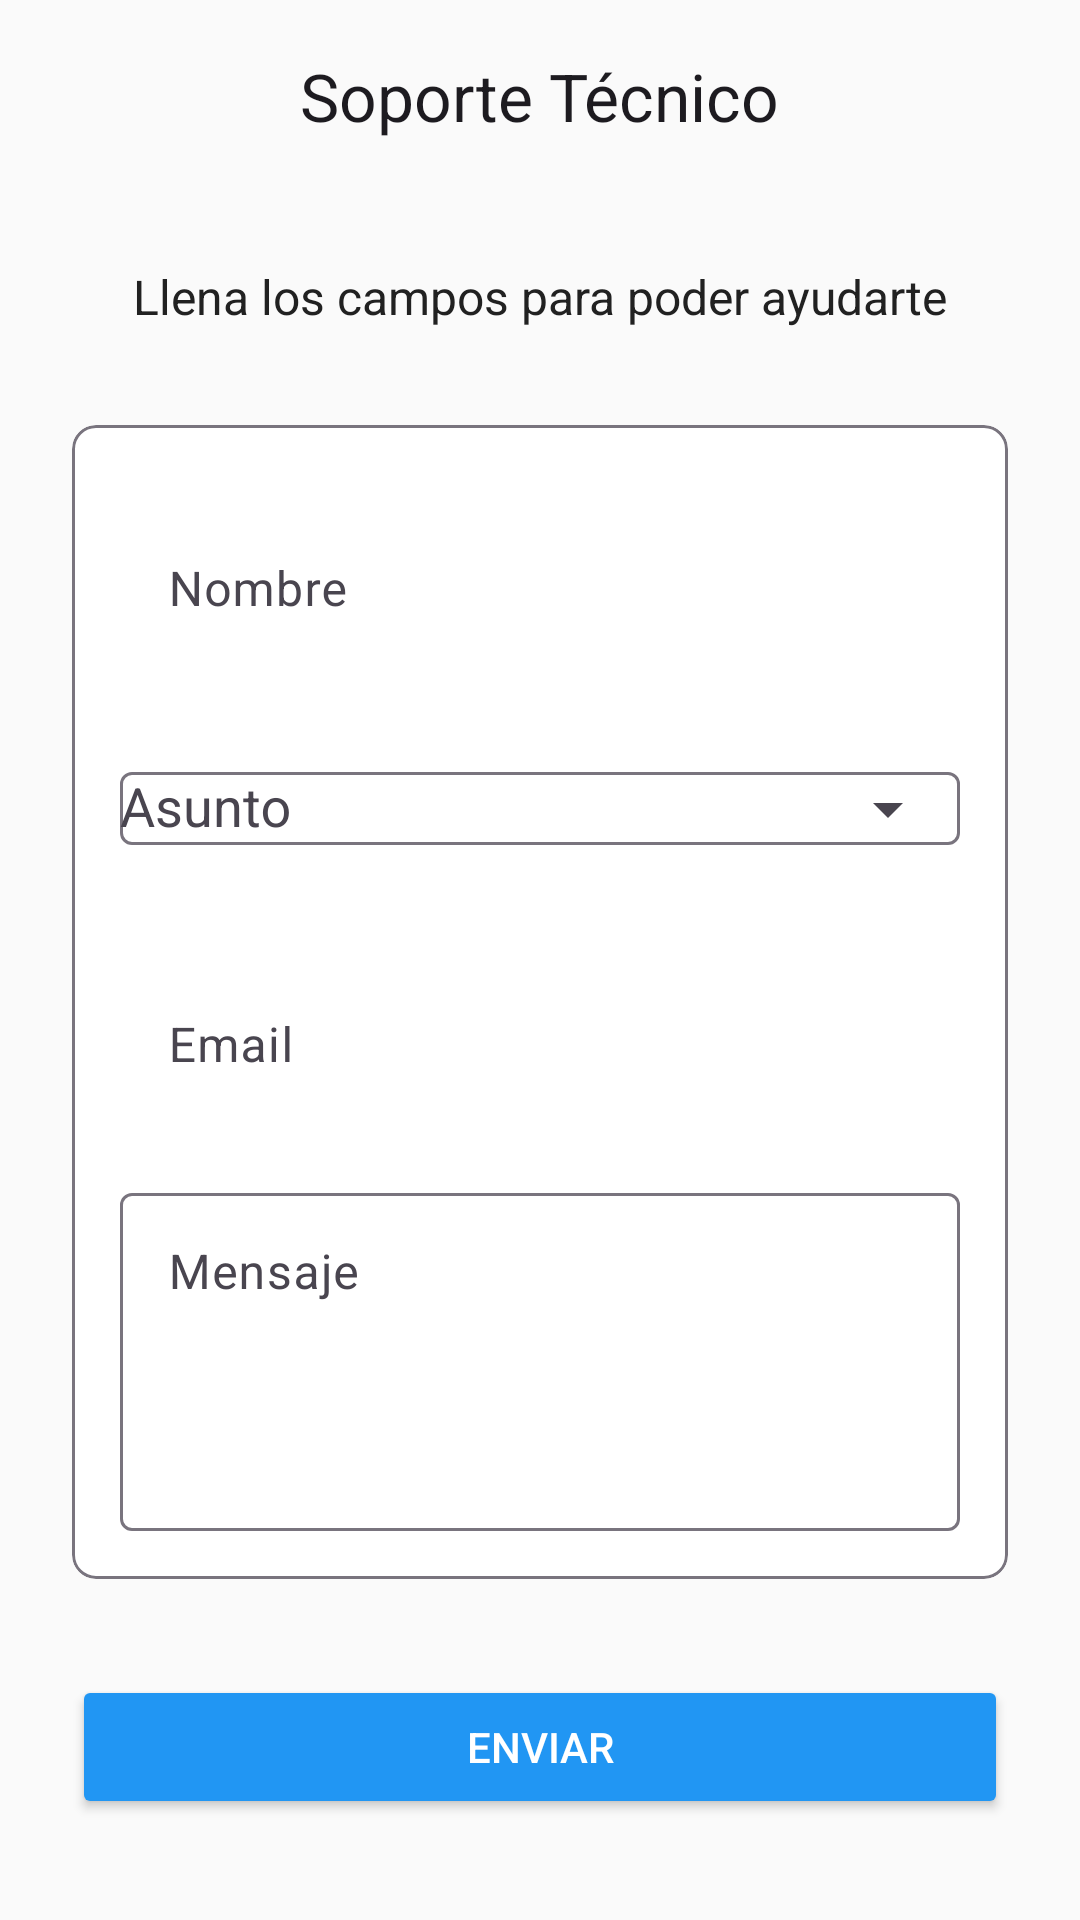

This screen was rendered from an Android layout file. Write that file and the resources it references.
<!-- AndroidManifest.xml: application theme Theme.SivarEats -->
<!-- res/layout/activity_soporte_tecnico.xml -->
<?xml version="1.0" encoding="utf-8"?>
<LinearLayout xmlns:android="http://schemas.android.com/apk/res/android"
    xmlns:app="http://schemas.android.com/apk/res-auto"
    xmlns:tools="http://schemas.android.com/tools"
    android:id="@+id/main_container"
    android:layout_width="match_parent"
    android:layout_height="match_parent"
    android:orientation="vertical"
    android:background="@color/background"
    tools:context=".ui.profile.SoporteTecnicoActivity">

    <com.google.android.material.appbar.MaterialToolbar
        android:id="@+id/toolbar"
        android:layout_width="match_parent"
        android:layout_height="?attr/actionBarSize"
        app:navigationIcon="@drawable/ic_return"
        app:title="Soporte Técnico"
        app:titleCentered="true" />

    <ScrollView
        android:layout_width="match_parent"
        android:layout_height="match_parent"
        android:fillViewport="true">

        <LinearLayout
            android:layout_width="match_parent"
            android:layout_height="wrap_content"
            android:orientation="vertical"
            android:padding="24dp">

            <TextView
                android:layout_width="wrap_content"
                android:layout_height="wrap_content"
                android:layout_gravity="center"
                android:text="Llena los campos para poder ayudarte"
                android:textColor="?attr/colorOnSurface"
                android:textSize="16sp"
                android:layout_marginBottom="32dp"/>

            <com.google.android.material.card.MaterialCardView
                android:layout_width="match_parent"
                android:layout_height="wrap_content"
                app:cardElevation="0dp"
                app:cardBackgroundColor="?attr/colorSurface"
                app:strokeColor="?attr/colorOutline"
                app:strokeWidth="1dp"
                app:cardCornerRadius="8dp">

                <LinearLayout
                    android:layout_width="match_parent"
                    android:layout_height="wrap_content"
                    android:orientation="vertical"
                    android:padding="16dp">

                    <com.google.android.material.textfield.TextInputLayout
                        android:layout_width="match_parent"
                        android:layout_height="wrap_content"
                        android:hint="Nombre"
                        app:boxBackgroundMode="none">

                        <com.google.android.material.textfield.TextInputEditText
                            android:id="@+id/et_nombre"
                            android:layout_width="match_parent"
                            android:layout_height="wrap_content"
                            android:inputType="textPersonName|textCapWords"
                            android:enabled="false"
                            android:textColor="?attr/colorOnSurfaceVariant" />
                    </com.google.android.material.textfield.TextInputLayout>

                    <com.google.android.material.textfield.TextInputLayout
                        android:layout_width="match_parent"
                        android:layout_height="wrap_content"
                        android:hint="Asunto"
                        android:layout_marginTop="16dp"
                        app:boxBackgroundMode="outline"
                        app:endIconMode="dropdown_menu">

                        <com.google.android.material.textfield.MaterialAutoCompleteTextView
                            android:id="@+id/ac_asunto"
                            android:layout_width="match_parent"
                            android:layout_height="wrap_content"
                            android:inputType="none" />
                    </com.google.android.material.textfield.TextInputLayout>

                    <com.google.android.material.textfield.TextInputLayout
                        android:layout_width="match_parent"
                        android:layout_height="wrap_content"
                        android:hint="Email"
                        android:layout_marginTop="16dp"
                        app:boxBackgroundMode="none">

                        <com.google.android.material.textfield.TextInputEditText
                            android:id="@+id/et_email"
                            android:layout_width="match_parent"
                            android:layout_height="wrap_content"
                            android:inputType="textEmailAddress"
                            android:enabled="false"
                            android:textColor="?attr/colorOnSurfaceVariant"/>
                    </com.google.android.material.textfield.TextInputLayout>

                    <com.google.android.material.textfield.TextInputLayout
                        android:layout_width="match_parent"
                        android:layout_height="wrap_content"
                        android:hint="Mensaje"
                        android:layout_marginTop="16dp"
                        app:boxBackgroundMode="outline">

                        <com.google.android.material.textfield.TextInputEditText
                            android:id="@+id/et_mensaje"
                            android:layout_width="match_parent"
                            android:layout_height="wrap_content"
                            android:inputType="textMultiLine"
                            android:minLines="4"
                            android:gravity="top"/>
                    </com.google.android.material.textfield.TextInputLayout>

                </LinearLayout>
            </com.google.android.material.card.MaterialCardView>

            <Button
                android:id="@+id/btn_enviar"
                android:layout_width="match_parent"
                android:layout_height="wrap_content"
                android:layout_marginTop="32dp"
                android:text="Enviar"
                android:backgroundTint="@color/info"
                android:textColor="@android:color/white"
                android:padding="12dp"
                app:cornerRadius="20dp"/>

        </LinearLayout>
    </ScrollView>
</LinearLayout>
<!-- resources referenced by this layout -->
<resources>
  <color name="background">#FAFAFA</color>
  <color name="info">#2196F3</color>
  <style name="Theme.SivarEats" parent="Base.Theme.SivarEats" />
  <color name="primary">#FF6B35</color>
  <color name="text_on_primary">#FFFFFF</color>
  <color name="secondary">#2E7D32</color>
  <color name="text_on_secondary">#FFFFFF</color>
  <color name="surface">#FFFFFF</color>
  <color name="on_surface">#212121</color>
  <style name="TextAppearance.SivarEats.Headline.Large" parent="TextAppearance.Material3.HeadlineLarge">
          <item name="android:textSize">32sp</item>
          <item name="android:letterSpacing">-0.02</item>
          <item name="android:lineHeight">40sp</item>
      </style>
  <style name="TextAppearance.SivarEats.Headline.Medium" parent="TextAppearance.Material3.HeadlineMedium">
          <item name="android:textSize">28sp</item>
          <item name="android:letterSpacing">-0.01</item>
          <item name="android:lineHeight">36sp</item>
      </style>
  <style name="TextAppearance.SivarEats.Headline.Small" parent="TextAppearance.Material3.HeadlineSmall">
          <item name="android:textSize">24sp</item>
          <item name="android:letterSpacing">0</item>
          <item name="android:lineHeight">32sp</item>
      </style>
  <style name="TextAppearance.SivarEats.Title.Large" parent="TextAppearance.Material3.TitleLarge">
          <item name="android:textSize">22sp</item>
          <item name="android:letterSpacing">0</item>
          <item name="android:lineHeight">28sp</item>
      </style>
  <style name="TextAppearance.SivarEats.Title.Medium" parent="TextAppearance.Material3.TitleMedium">
          <item name="android:textSize">16sp</item>
          <item name="android:letterSpacing">0.01</item>
          <item name="android:lineHeight">24sp</item>
      </style>
  <style name="TextAppearance.SivarEats.Title.Small" parent="TextAppearance.Material3.TitleSmall">
          <item name="android:textSize">14sp</item>
          <item name="android:letterSpacing">0.01</item>
          <item name="android:lineHeight">20sp</item>
      </style>
  <style name="TextAppearance.SivarEats.Body.Large" parent="TextAppearance.Material3.BodyLarge">
          <item name="android:textSize">16sp</item>
          <item name="android:letterSpacing">0.03</item>
          <item name="android:lineHeight">24sp</item>
      </style>
  <style name="TextAppearance.SivarEats.Body.Medium" parent="TextAppearance.Material3.BodyMedium">
          <item name="android:textSize">14sp</item>
          <item name="android:letterSpacing">0.03</item>
          <item name="android:lineHeight">20sp</item>
      </style>
  <style name="TextAppearance.SivarEats.Body.Small" parent="TextAppearance.Material3.BodySmall">
          <item name="android:textSize">12sp</item>
          <item name="android:letterSpacing">0.03</item>
          <item name="android:lineHeight">16sp</item>
      </style>
  <style name="TextAppearance.SivarEats.Label.Large" parent="TextAppearance.Material3.LabelLarge">
          <item name="android:textSize">14sp</item>
          <item name="android:letterSpacing">0.01</item>
          <item name="android:lineHeight">20sp</item>
      </style>
  <style name="TextAppearance.SivarEats.Label.Medium" parent="TextAppearance.Material3.LabelMedium">
          <item name="android:textSize">12sp</item>
          <item name="android:letterSpacing">0.02</item>
          <item name="android:lineHeight">16sp</item>
      </style>
  <style name="TextAppearance.SivarEats.Label.Small" parent="TextAppearance.Material3.LabelSmall">
          <item name="android:textSize">11sp</item>
          <item name="android:letterSpacing">0.03</item>
          <item name="android:lineHeight">16sp</item>
      </style>
</resources>
